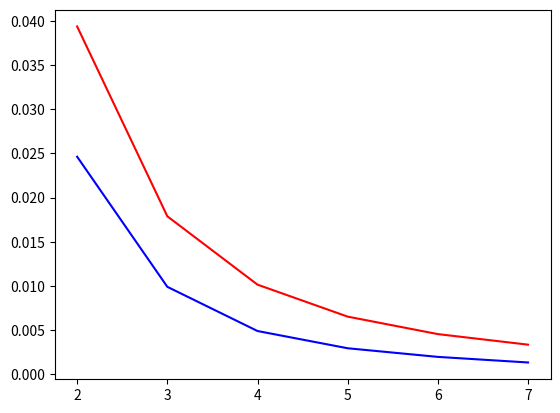

Recreate this plot in Python.
import numpy as np
import matplotlib.pyplot as plt

#
#   Error amplitude to error frequency transform test
#

#
#   Parameters
#
n_point = 1024
n_test = 1000
n_exp = 6
exp_s = [i + 2 for i in range(n_exp)]
variance = 1

amp = 1
freq_start = 4
freq_end = 5
beta = 14

window_symmetric = np.kaiser(n_point + 1, beta)[0:n_point]
window_normal = window_symmetric / np.mean(window_symmetric)


#
# Estimator
#
def estimate(est_signal: np.array, window, exp_ratio):
    signal_windowed = est_signal * window
    signal_padding = np.zeros(n_point * exp_ratio)
    signal_padding[0:n_point] = signal_windowed
    spectrum = 2 * np.fft.fft(signal_padding) / n_point
    search_range = slice(freq_start * exp_ratio, freq_end * exp_ratio)
    delta = np.argmax(abs(spectrum[search_range]))
    est_freq = delta + freq_start * exp_ratio
    est_amp = spectrum[est_freq]
    return abs(est_amp), est_freq / exp_ratio


#
#   Modeling
#
errors_amp = np.zeros([n_exp, n_test])
errors_freq = np.zeros([n_exp, n_test])
errors_win = np.zeros([n_exp])

for i_exp, exp_ratio in enumerate(exp_s):
    freq_s = freq_start + np.random.random(n_test)
    errors_win[i_exp] = (1 - abs(np.sum(
        [window_normal[i] * np.exp(-1j * 2 * np.pi * i / (n_point * exp_ratio))
         for i in range(n_point)])) / n_point) / 2
    for i_test in range(n_test):
        noise = np.random.normal(0, np.sqrt(variance), n_point) * 0
        signal = amp * np.sin([2 * np.pi * freq_s[i_test] * i / n_point for i in range(n_point)])
        amp_est, freq_est = estimate(signal + noise, window_normal, exp_ratio)
        errors_amp[i_exp, i_test] = amp_est - amp
        errors_freq[i_exp, i_test] = freq_est - freq_s[i_test]

#
#   Analyse
#

amp_err = np.sqrt(np.mean(np.power(errors_amp, 2), 1))

plt.figure()
plt.plot(exp_s, amp_err,  'blue')       # experimental
plt.plot(exp_s, errors_win,  'red')     # theoretical

plt.show()
